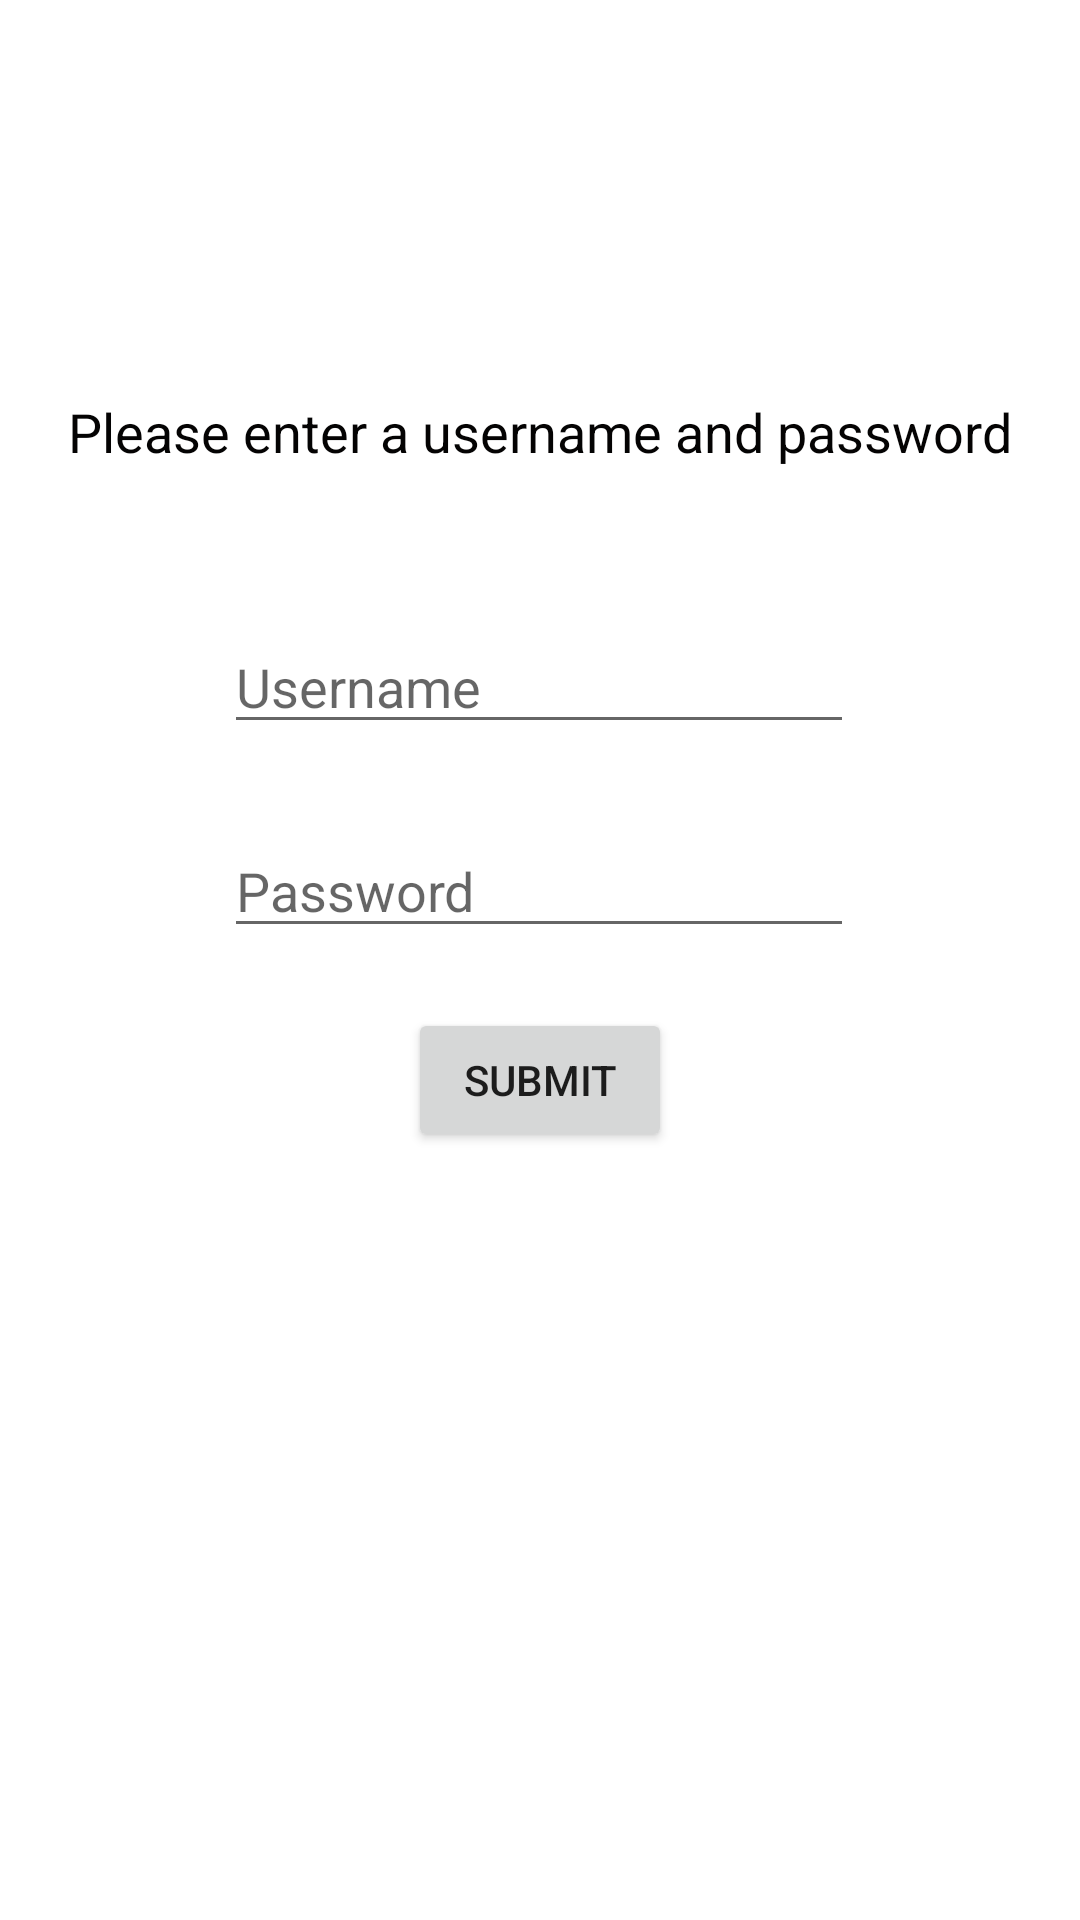

Reconstruct the res/layout file that produces this screen, plus the resources it refers to.
<!-- AndroidManifest.xml: application theme Theme.BudgetManagementSystem -->
<!-- res/layout/add_user.xml -->
<?xml version="1.0" encoding="utf-8"?>
<androidx.constraintlayout.widget.ConstraintLayout
    xmlns:android="http://schemas.android.com/apk/res/android"
    xmlns:app="http://schemas.android.com/apk/res-auto"
    xmlns:tools="http://schemas.android.com/tools"
    android:layout_width="match_parent"
    android:layout_height="match_parent">

    <EditText
        android:id="@+id/editTextTextPersonName2"
        android:layout_width="wrap_content"
        android:layout_height="wrap_content"
        android:layout_marginBottom="392dp"
        android:ems="10"
        android:hint="Username"
        android:inputType="textPersonName"
        app:layout_constraintBottom_toBottomOf="parent"
        app:layout_constraintEnd_toEndOf="parent"
        app:layout_constraintHorizontal_bias="0.497"
        app:layout_constraintStart_toStartOf="parent" />

    <EditText
        android:id="@+id/editTextTextPassword2"
        android:layout_width="wrap_content"
        android:layout_height="wrap_content"
        android:layout_marginBottom="324dp"
        android:ems="10"
        android:hint="Password"
        android:inputType="textPassword"
        app:layout_constraintBottom_toBottomOf="parent"
        app:layout_constraintEnd_toEndOf="parent"
        app:layout_constraintHorizontal_bias="0.497"
        app:layout_constraintStart_toStartOf="parent" />

    <TextView
        android:id="@+id/textView2"
        android:layout_width="wrap_content"
        android:layout_height="wrap_content"
        android:layout_marginBottom="484dp"
        android:text="Please enter a username and password"
        android:textColor="#040303"
        android:textSize="18sp"
        app:layout_constraintBottom_toBottomOf="parent"
        app:layout_constraintEnd_toEndOf="parent"
        app:layout_constraintStart_toStartOf="parent" />

    <Button
        android:id="@+id/submit"
        android:layout_width="wrap_content"
        android:layout_height="wrap_content"
        android:layout_marginBottom="256dp"
        android:text="Submit"
        app:layout_constraintBottom_toBottomOf="parent"
        app:layout_constraintEnd_toEndOf="parent"
        app:layout_constraintStart_toStartOf="parent" />
</androidx.constraintlayout.widget.ConstraintLayout>
<!-- resources referenced by this layout -->
<resources>
  <style name="Theme.BudgetManagementSystem" parent="Theme.MaterialComponents.DayNight.DarkActionBar">
          
          <item name="colorPrimary">@color/purple_500</item>
          <item name="colorPrimaryVariant">@color/purple_700</item>
          <item name="colorOnPrimary">@color/white</item>
          
          <item name="colorSecondary">@color/teal_200</item>
          <item name="colorSecondaryVariant">@color/teal_700</item>
          <item name="colorOnSecondary">@color/black</item>
          
          <item name="android:statusBarColor" tools:targetApi="l">?attr/colorPrimaryVariant</item>
          
      </style>
  <!-- not gathered from this repository: default colours our renderer supplied (Android Studio template values) -->
  <color name="purple_500">#FF6200EE</color>
  <color name="purple_700">#FF3700B3</color>
  <color name="teal_200">#FF03DAC5</color>
  <color name="teal_700">#FF018786</color>
  <color name="black">#FF000000</color>
  <color name="white">#FFFFFFFF</color>
</resources>
